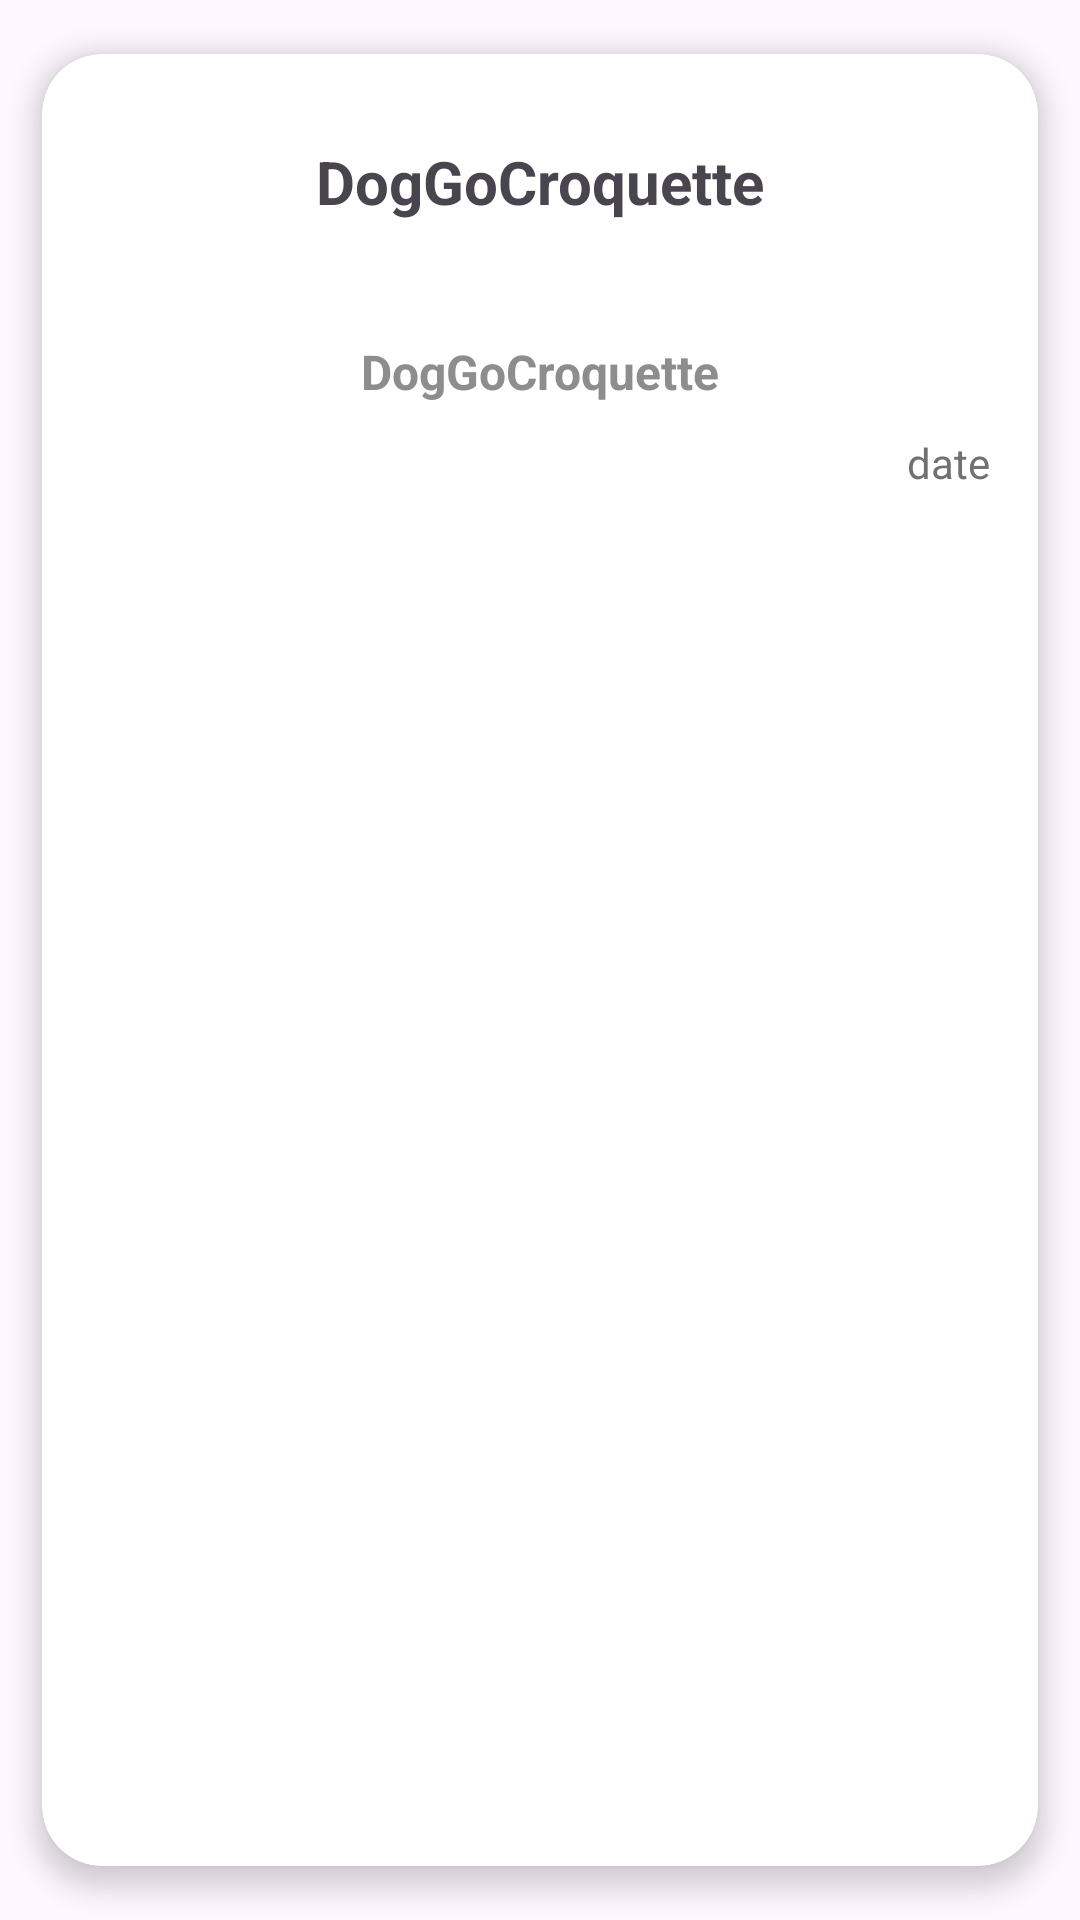

Layout XML and referenced resources for this Android screen:
<!-- AndroidManifest.xml: application theme Theme.DogGoAndroid -->
<!-- res/layout/rv_actualites_item.xml -->
<?xml version="1.0" encoding="utf-8"?>
<androidx.cardview.widget.CardView xmlns:android="http://schemas.android.com/apk/res/android"
    xmlns:app="http://schemas.android.com/apk/res-auto"
    xmlns:tools="http://schemas.android.com/tools"
    android:id="@+id/rv_actualites_cardview"
    android:layout_width="match_parent"
    android:layout_height="wrap_content"
    app:cardBackgroundColor="@color/white"
    app:cardCornerRadius="20dp"
    app:cardElevation="5dp"
    app:cardMaxElevation="8dp"
    app:cardPreventCornerOverlap="true"
    app:cardUseCompatPadding="true">

    <androidx.constraintlayout.widget.ConstraintLayout
        android:id="@+id/rv_actualites_full_container"
        android:layout_width="match_parent"
        android:layout_height="wrap_content">

        <ImageView
            android:id="@+id/rv_actualites_img"
            android:layout_width="wrap_content"
            android:layout_height="wrap_content"
            android:contentDescription="@string/app_name"
            android:src="@drawable/post_example"
            android:visibility="gone" />

        <androidx.cardview.widget.CardView
            android:id="@+id/rv_actualites_top_container"
            android:layout_width="wrap_content"
            android:layout_height="wrap_content"
            app:cardElevation="0dp"
            app:layout_constraintBottom_toTopOf="@+id/rv_actualites_middle_container"
            app:layout_constraintEnd_toEndOf="parent"
            app:layout_constraintHorizontal_bias="0.5"
            app:layout_constraintStart_toStartOf="parent"
            app:layout_constraintTop_toTopOf="parent">

            <TextView
                android:id="@+id/rv_actualites_top_title"
                android:layout_width="wrap_content"
                android:layout_height="wrap_content"
                android:padding="10dp"
                android:text="@string/app_name"
                android:textSize="20sp"
                android:textStyle="bold" />

        </androidx.cardview.widget.CardView>

        <androidx.cardview.widget.CardView
            android:id="@+id/rv_actualites_middle_container"
            android:layout_width="match_parent"
            android:layout_height="wrap_content"
            android:visibility="gone"
            app:layout_constraintBottom_toTopOf="@+id/rv_actualites_bottom_container"
            app:layout_constraintEnd_toEndOf="parent"
            app:layout_constraintHorizontal_bias="0.5"
            app:layout_constraintStart_toStartOf="parent"
            app:layout_constraintTop_toBottomOf="@+id/rv_actualites_top_container"
            tools:visibility="visible">

            <com.denzcoskun.imageslider.ImageSlider
                android:id="@+id/image_slider"
                android:layout_width="match_parent"
                android:layout_height="200dp"
                app:iss_auto_cycle="true"
                app:iss_delay="0"
                app:iss_period="1000" />

        </androidx.cardview.widget.CardView>

        <androidx.cardview.widget.CardView
            android:id="@+id/rv_actualites_bottom_container"
            android:layout_width="wrap_content"
            android:layout_height="wrap_content"
            app:cardElevation="0dp"

            app:layout_constraintBottom_toBottomOf="parent"
            app:layout_constraintEnd_toEndOf="parent"
            app:layout_constraintHorizontal_bias="0.5"
            app:layout_constraintStart_toStartOf="parent"
            app:layout_constraintTop_toBottomOf="@+id/rv_actualites_middle_container">

            <TextView
                android:id="@+id/rv_actualites_bottom_description"
                android:layout_width="wrap_content"
                android:layout_height="wrap_content"
                android:padding="10dp"
                android:text="@string/app_name"
                android:textColor="#8D8D8D"
                android:textSize="16sp"
                android:textStyle="bold" />
        </androidx.cardview.widget.CardView>

        <androidx.cardview.widget.CardView
            android:id="@+id/rv_actualites_date_container"
            android:layout_width="0dp"
            android:layout_height="wrap_content"
            android:layout_marginEnd="16dp"
            app:cardElevation="0dp"
            app:layout_constraintBottom_toBottomOf="parent"
            app:layout_constraintEnd_toEndOf="parent"
            app:layout_constraintTop_toBottomOf="@+id/rv_actualites_bottom_container">

            <TextView
                android:id="@+id/rv_actualites_date"
                android:layout_width="wrap_content"
                android:layout_height="wrap_content"
                android:text="date"
                android:textColor="#717171" />
        </androidx.cardview.widget.CardView>

    </androidx.constraintlayout.widget.ConstraintLayout>


</androidx.cardview.widget.CardView>
<!-- resources referenced by this layout -->
<resources>
  <color name="white">#FFFFFFFF</color>
  <string name="app_name">DogGoCroquette</string>
  <style name="Theme.DogGoAndroid" parent="Theme.Material3.DayNight.NoActionBar">
          
          <item name="colorPrimary">@color/purple_500</item>
          <item name="colorPrimaryVariant">@color/purple_700</item>
          <item name="colorOnPrimary">@color/white</item>
          
          <item name="colorSecondary">@color/teal_200</item>
          <item name="colorSecondaryVariant">@color/teal_700</item>
          <item name="colorOnSecondary">@color/black</item>
  
          
          <item name="android:windowLightStatusBar" tools:targetApi="m">true</item>
          <item name="android:statusBarColor">@android:color/transparent</item>
  
  
          <item name="colorSecondaryContainer">@color/light_orange</item>
  
  
      </style>
  <color name="purple_500">#FF6200EE</color>
  <color name="purple_700">#FF3700B3</color>
  <color name="teal_200">#FF03DAC5</color>
  <color name="teal_700">#FF018786</color>
  <color name="black">#FF000000</color>
  <color name="light_orange">#ff914d</color>
</resources>
